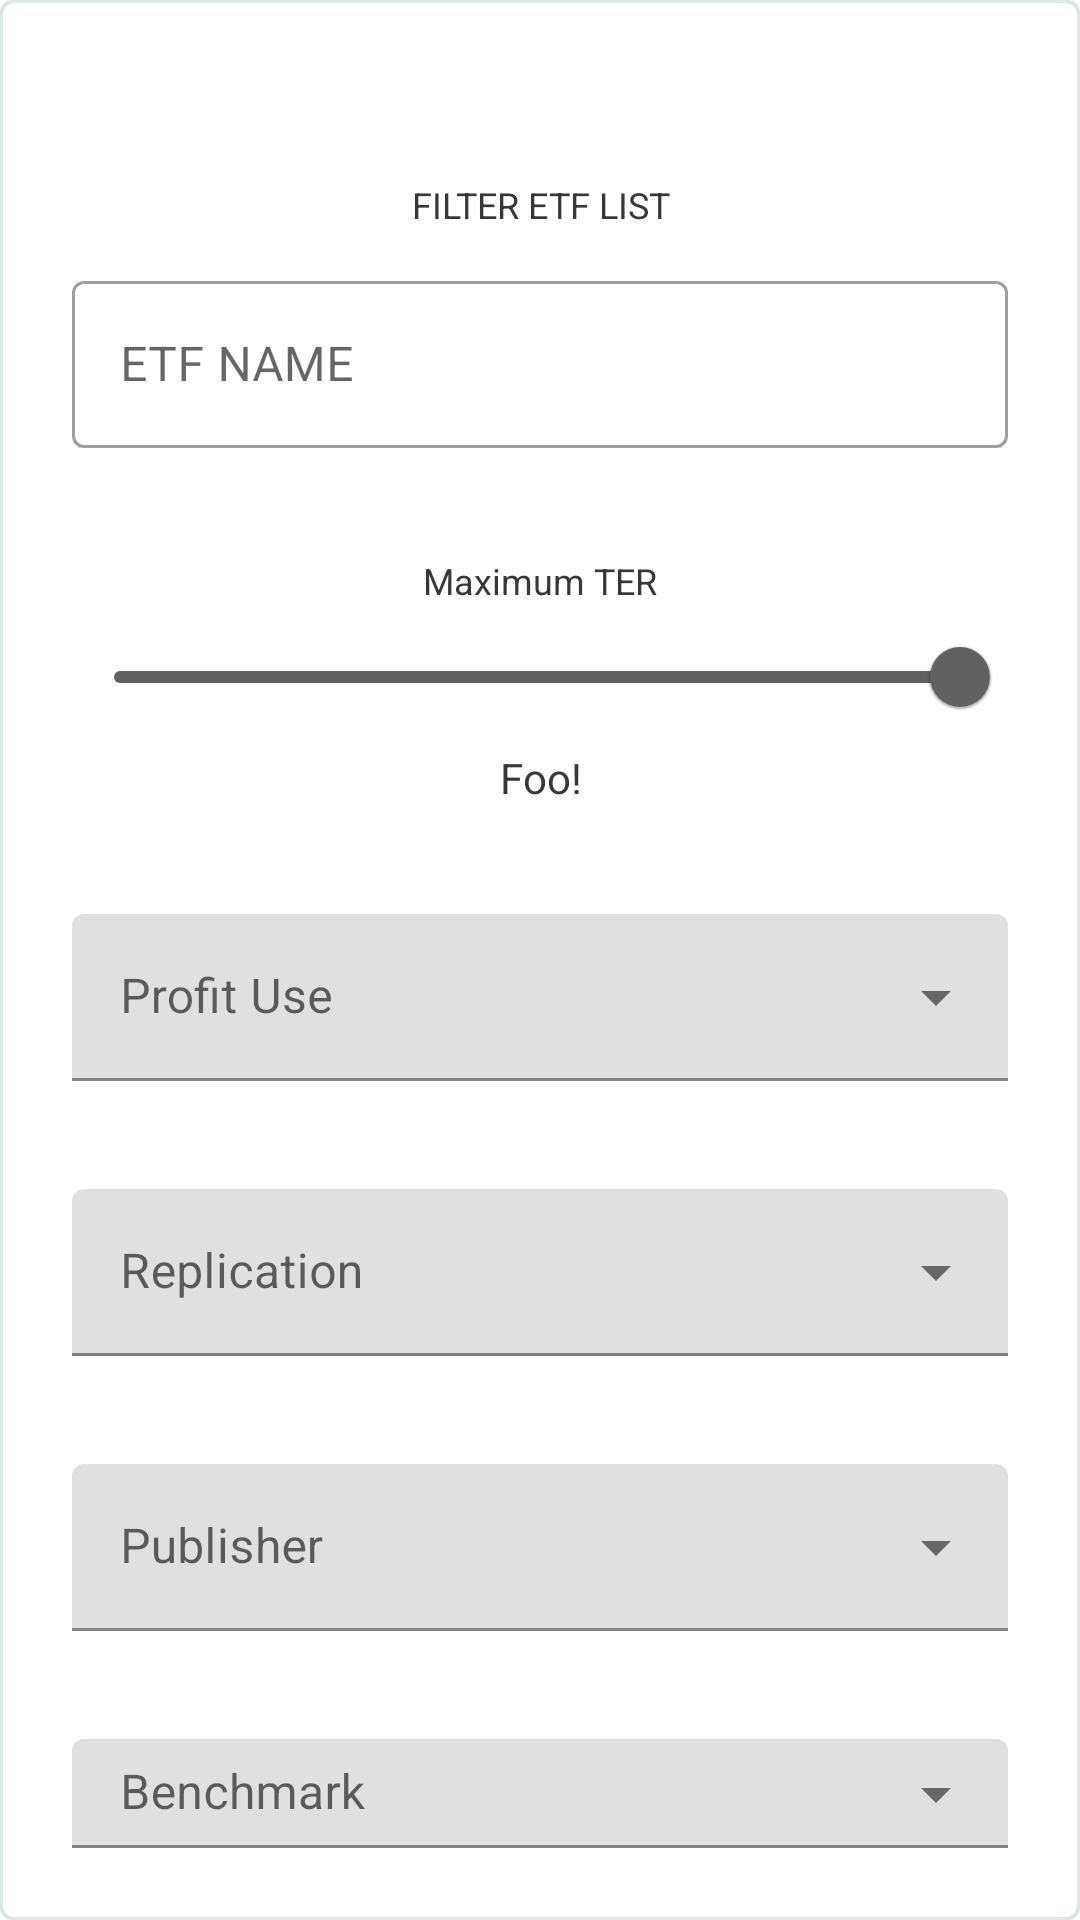

This screen was rendered from an Android layout file. Write that file and the resources it references.
<!-- AndroidManifest.xml: application theme AppTheme -->
<!-- res/layout/filter_dialog.xml -->
<?xml version="1.0" encoding="utf-8"?>
<LinearLayout xmlns:android="http://schemas.android.com/apk/res/android"
        xmlns:app="http://schemas.android.com/apk/res-auto"
        xmlns:tools="http://schemas.android.com/tools"
        android:id="@+id/filter_sheet"
        android:layout_width="match_parent"
        android:layout_height="match_parent"
        android:layout_margin="12dp"
        android:background="@drawable/filter_sheet_background"
        android:orientation="vertical"
        android:padding="24dp"
        app:behavior_hideable="false"
        app:behavior_peekHeight="120dp"
        app:layout_behavior="com.google.android.material.bottomsheet.BottomSheetBehavior">

    <TextView
            android:layout_width="match_parent"
            android:layout_height="wrap_content"
            android:layout_marginTop="36dp"
            android:layout_marginBottom="12dp"
            android:gravity="center_horizontal"
            android:text="FILTER ETF LIST"
            android:textColor="@color/primaryDarkColor"
            android:textSize="12sp" />

    <com.google.android.material.textfield.TextInputLayout
            style="@style/Widget.MaterialComponents.TextInputLayout.OutlinedBox"
            android:layout_width="match_parent"
            android:layout_height="wrap_content">

        <com.google.android.material.textfield.TextInputEditText
                android:id="@+id/name_input_field"
                android:layout_width="match_parent"
                android:layout_height="wrap_content"
                android:hint="ETF NAME" />

    </com.google.android.material.textfield.TextInputLayout>

    <TextView
            android:layout_width="match_parent"
            android:layout_height="wrap_content"
            android:layout_marginTop="36dp"
            android:gravity="center_horizontal"
            android:text="Maximum TER"
            android:textColor="@color/primaryDarkColor"
            android:textSize="12sp" />

    <com.google.android.material.slider.Slider
            android:id="@+id/ter_slider"
            android:layout_width="match_parent"
            android:layout_height="wrap_content"
            android:value="1.0"
            android:valueFrom="0.0"
            android:valueTo="1.0" />

    <TextView
            android:id="@+id/slider_text"
            android:layout_width="match_parent"
            android:layout_height="wrap_content"
            android:gravity="center_horizontal"
            android:textColor="@color/primaryDarkColor"
            android:text="Foo!"
            tools:text="1.0%" />

    <com.google.android.material.textfield.TextInputLayout
            style="@style/Widget.MaterialComponents.TextInputLayout.FilledBox.ExposedDropdownMenu"
            android:layout_width="match_parent"
            android:layout_height="wrap_content"
            android:layout_marginTop="36dp"
            android:hint="Profit Use">

        <AutoCompleteTextView
                android:id="@+id/profit_use_dropdown"
                android:layout_width="match_parent"
                android:layout_height="wrap_content"
                android:editable="false"/>

    </com.google.android.material.textfield.TextInputLayout>

    <com.google.android.material.textfield.TextInputLayout
            style="@style/Widget.MaterialComponents.TextInputLayout.FilledBox.ExposedDropdownMenu"
            android:layout_width="match_parent"
            android:layout_height="wrap_content"
            android:layout_marginTop="36dp"
            android:hint="Replication">

        <AutoCompleteTextView
                android:id="@+id/replication_dropdown"
                android:layout_width="match_parent"
                android:layout_height="wrap_content"
                android:editable="false"/>

    </com.google.android.material.textfield.TextInputLayout>

    <com.google.android.material.textfield.TextInputLayout
            style="@style/Widget.MaterialComponents.TextInputLayout.FilledBox.ExposedDropdownMenu"
            android:layout_width="match_parent"
            android:layout_height="wrap_content"
            android:layout_marginTop="36dp"
            android:hint="Publisher">

        <AutoCompleteTextView
                android:id="@+id/publisher_dropdown"
                android:layout_width="match_parent"
                android:layout_height="wrap_content"
                android:editable="false"/>

    </com.google.android.material.textfield.TextInputLayout>

    <com.google.android.material.textfield.TextInputLayout
            style="@style/Widget.MaterialComponents.TextInputLayout.FilledBox.ExposedDropdownMenu"
            android:layout_width="match_parent"
            android:layout_height="wrap_content"
            android:layout_marginTop="36dp"
            android:hint="Benchmark">

        <AutoCompleteTextView
                android:id="@+id/benchmark_dropdown"
                android:layout_width="match_parent"
                android:layout_height="wrap_content"
                android:editable="false"/>

    </com.google.android.material.textfield.TextInputLayout>

    <com.google.android.material.button.MaterialButton
            android:id="@+id/submit_button"
            android:layout_width="wrap_content"
            android:layout_height="wrap_content"
            android:layout_gravity="center_horizontal"
            android:layout_marginTop="36dp"
            android:textColor="@color/primaryTextColor"
            android:text="Submit" />

</LinearLayout>
<!-- resources referenced by this layout -->
<resources>
  <color name="primaryDarkColor">#373737</color>
  <color name="primaryTextColor">#ffffff</color>
  <!-- drawable filter_sheet_background (drawable) -->
  <?xml version="1.0" encoding="utf-8"?>
  <layer-list xmlns:android="http://schemas.android.com/apk/res/android">
  
      <item>
          <shape android:shape="rectangle">
              <solid android:color="@color/cardBorderColor"/>
              <corners android:radius="4dp"/>
          </shape>
      </item>
  
      <item android:left="1dp" android:right="1dp" android:bottom="1dp"
              android:top="1dp">
          <shape android:shape="rectangle">
              <corners android:radius="4dp"/>
              <solid android:color="#ffffffff"/>
          </shape>
      </item>
  
  </layer-list>
  <style name="AppTheme" parent="Theme.MaterialComponents.Light.DarkActionBar">
          <item name="colorPrimary">@color/primaryColor</item>
          <item name="colorPrimaryVariant">@color/primaryLightColor</item>
          <item name="colorOnPrimary">@color/primaryDarkColor</item>
          <item name="colorSecondary">@color/secondaryColor</item>
          <item name="colorSecondaryVariant">@color/secondaryLightColor</item>
          <item name="colorOnSecondary">@color/secondaryDarkColor</item>
      </style>
  <color name="cardBorderColor">#22004d40</color>
  <color name="primaryColor">#616161</color>
  <color name="primaryLightColor">#8e8e8e</color>
  <color name="secondaryColor">#80cbc4</color>
  <color name="secondaryLightColor">#b2fef7</color>
  <color name="secondaryDarkColor">#4f9a94</color>
</resources>
